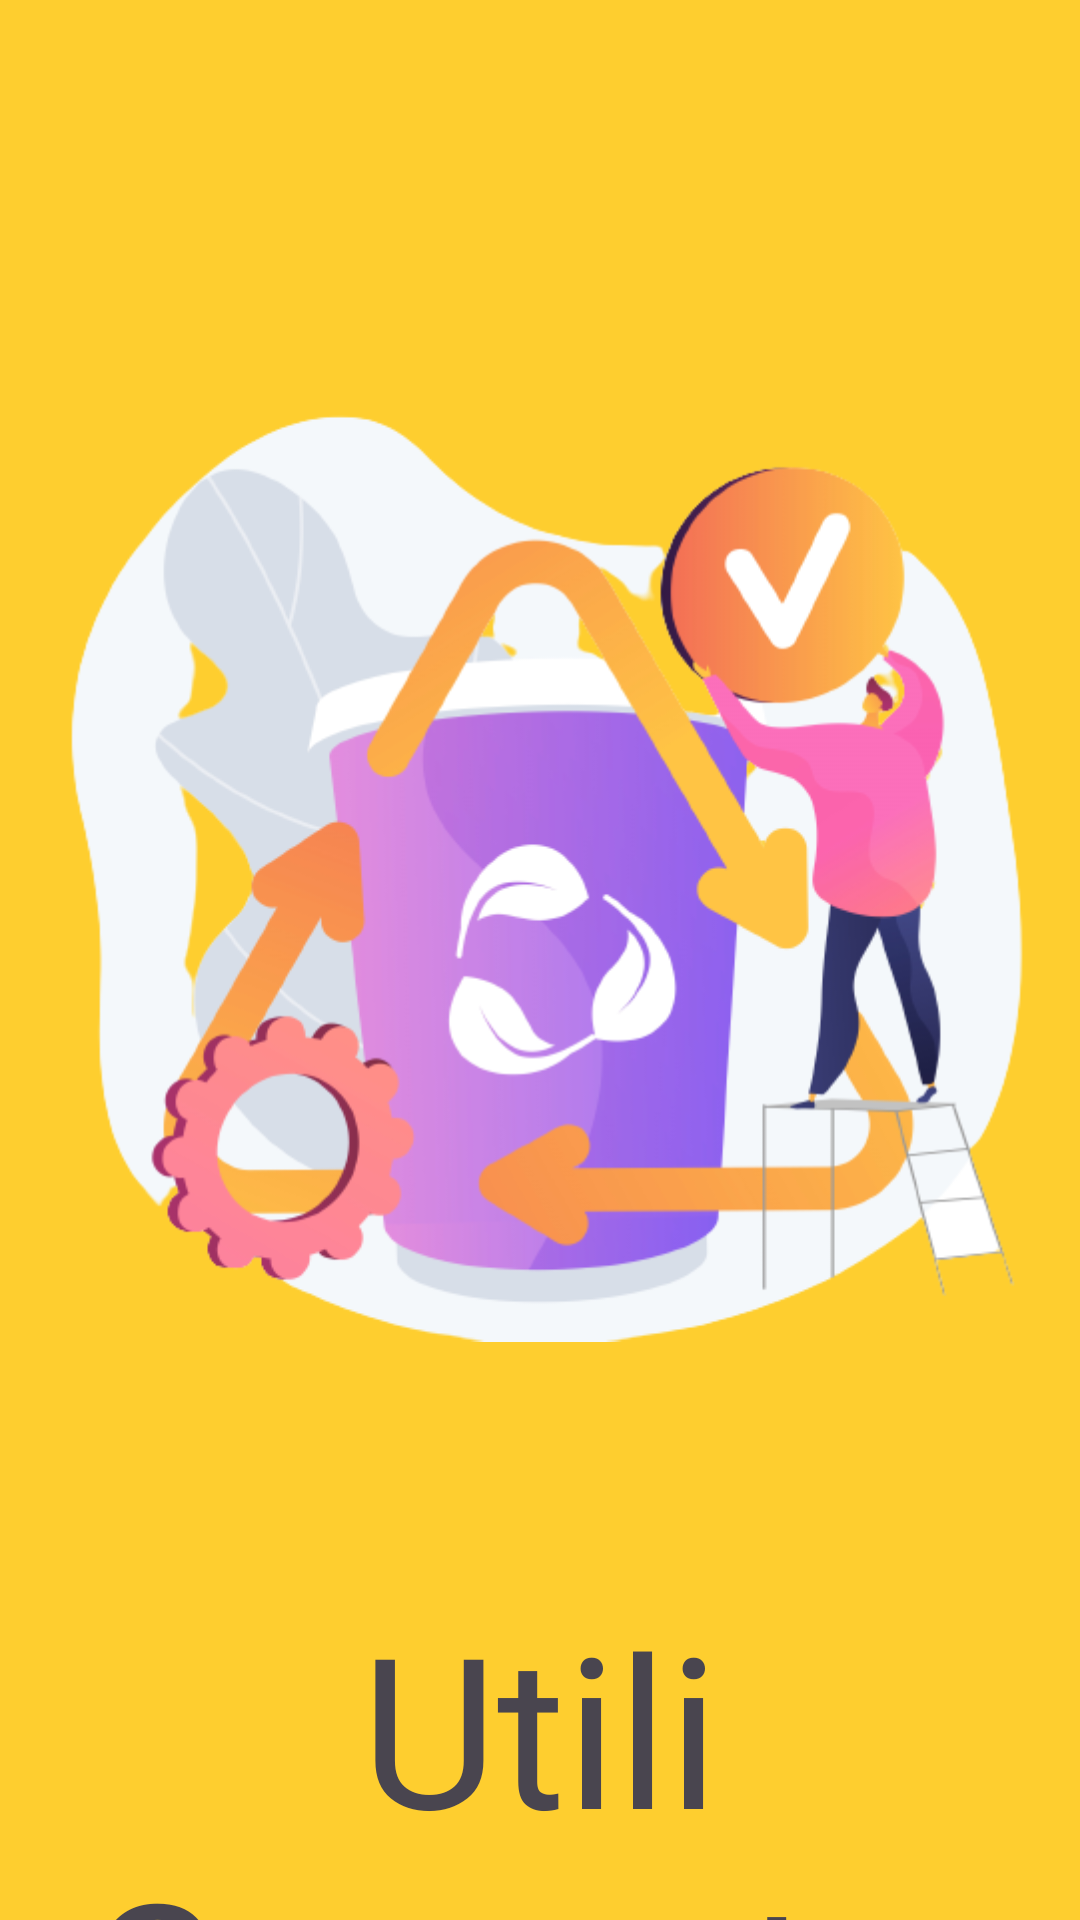

This screen was rendered from an Android layout file. Write that file and the resources it references.
<!-- AndroidManifest.xml: application theme Theme.UtiliConvert -->
<!-- res/layout/activity_main.xml -->
<?xml version="1.0" encoding="utf-8"?>
<androidx.constraintlayout.widget.ConstraintLayout xmlns:android="http://schemas.android.com/apk/res/android"
    xmlns:app="http://schemas.android.com/apk/res-auto"
    xmlns:tools="http://schemas.android.com/tools"
    android:layout_width="match_parent"
    android:layout_height="match_parent"
    tools:context=".MainActivity"
    android:background="#fece2f">

    <ImageView
        android:id="@+id/imageView"
        android:transitionName="logo_image"
        android:layout_width="0dp"
        android:layout_height="wrap_content"
        android:layout_marginStart="10dp"
        android:layout_marginTop="40dp"
        android:layout_marginEnd="10dp"
        android:src="@drawable/applogo"
        app:layout_constraintEnd_toEndOf="parent"
        app:layout_constraintHorizontal_bias="1.0"
        app:layout_constraintStart_toStartOf="parent"
        app:layout_constraintTop_toTopOf="parent" />

    <TextView
        android:id="@+id/textView"
        android:transitionName="logo_text"
        android:layout_width="wrap_content"
        android:layout_height="wrap_content"
        android:fontFamily="@font/bangers"
        android:text="Utili Converter"
        android:textAlignment="center"
        android:textSize="70sp"
        app:layout_constraintEnd_toEndOf="parent"
        app:layout_constraintStart_toStartOf="parent"
        app:layout_constraintTop_toBottomOf="@+id/imageView" />

    <TextView
        android:id="@+id/textView2"
        android:layout_width="wrap_content"
        android:layout_height="wrap_content"
        android:fontFamily="@font/antic"
        android:text="All-in-One Converter"
        android:textAlignment="center"
        android:textSize="18sp"
        app:layout_constraintEnd_toEndOf="parent"
        app:layout_constraintStart_toStartOf="parent"
        app:layout_constraintTop_toBottomOf="@+id/textView" />


</androidx.constraintlayout.widget.ConstraintLayout>
<!-- resources referenced by this layout -->
<resources>
  <!-- drawable applogo: png bitmap (drawable, 106970 bytes) -->
  <style name="Theme.UtiliConvert" parent="Base.Theme.UtiliConvert" />
  <style name="Base.Theme.UtiliConvert" parent="Theme.Material3.DayNight.NoActionBar">
          
          
      </style>
</resources>
